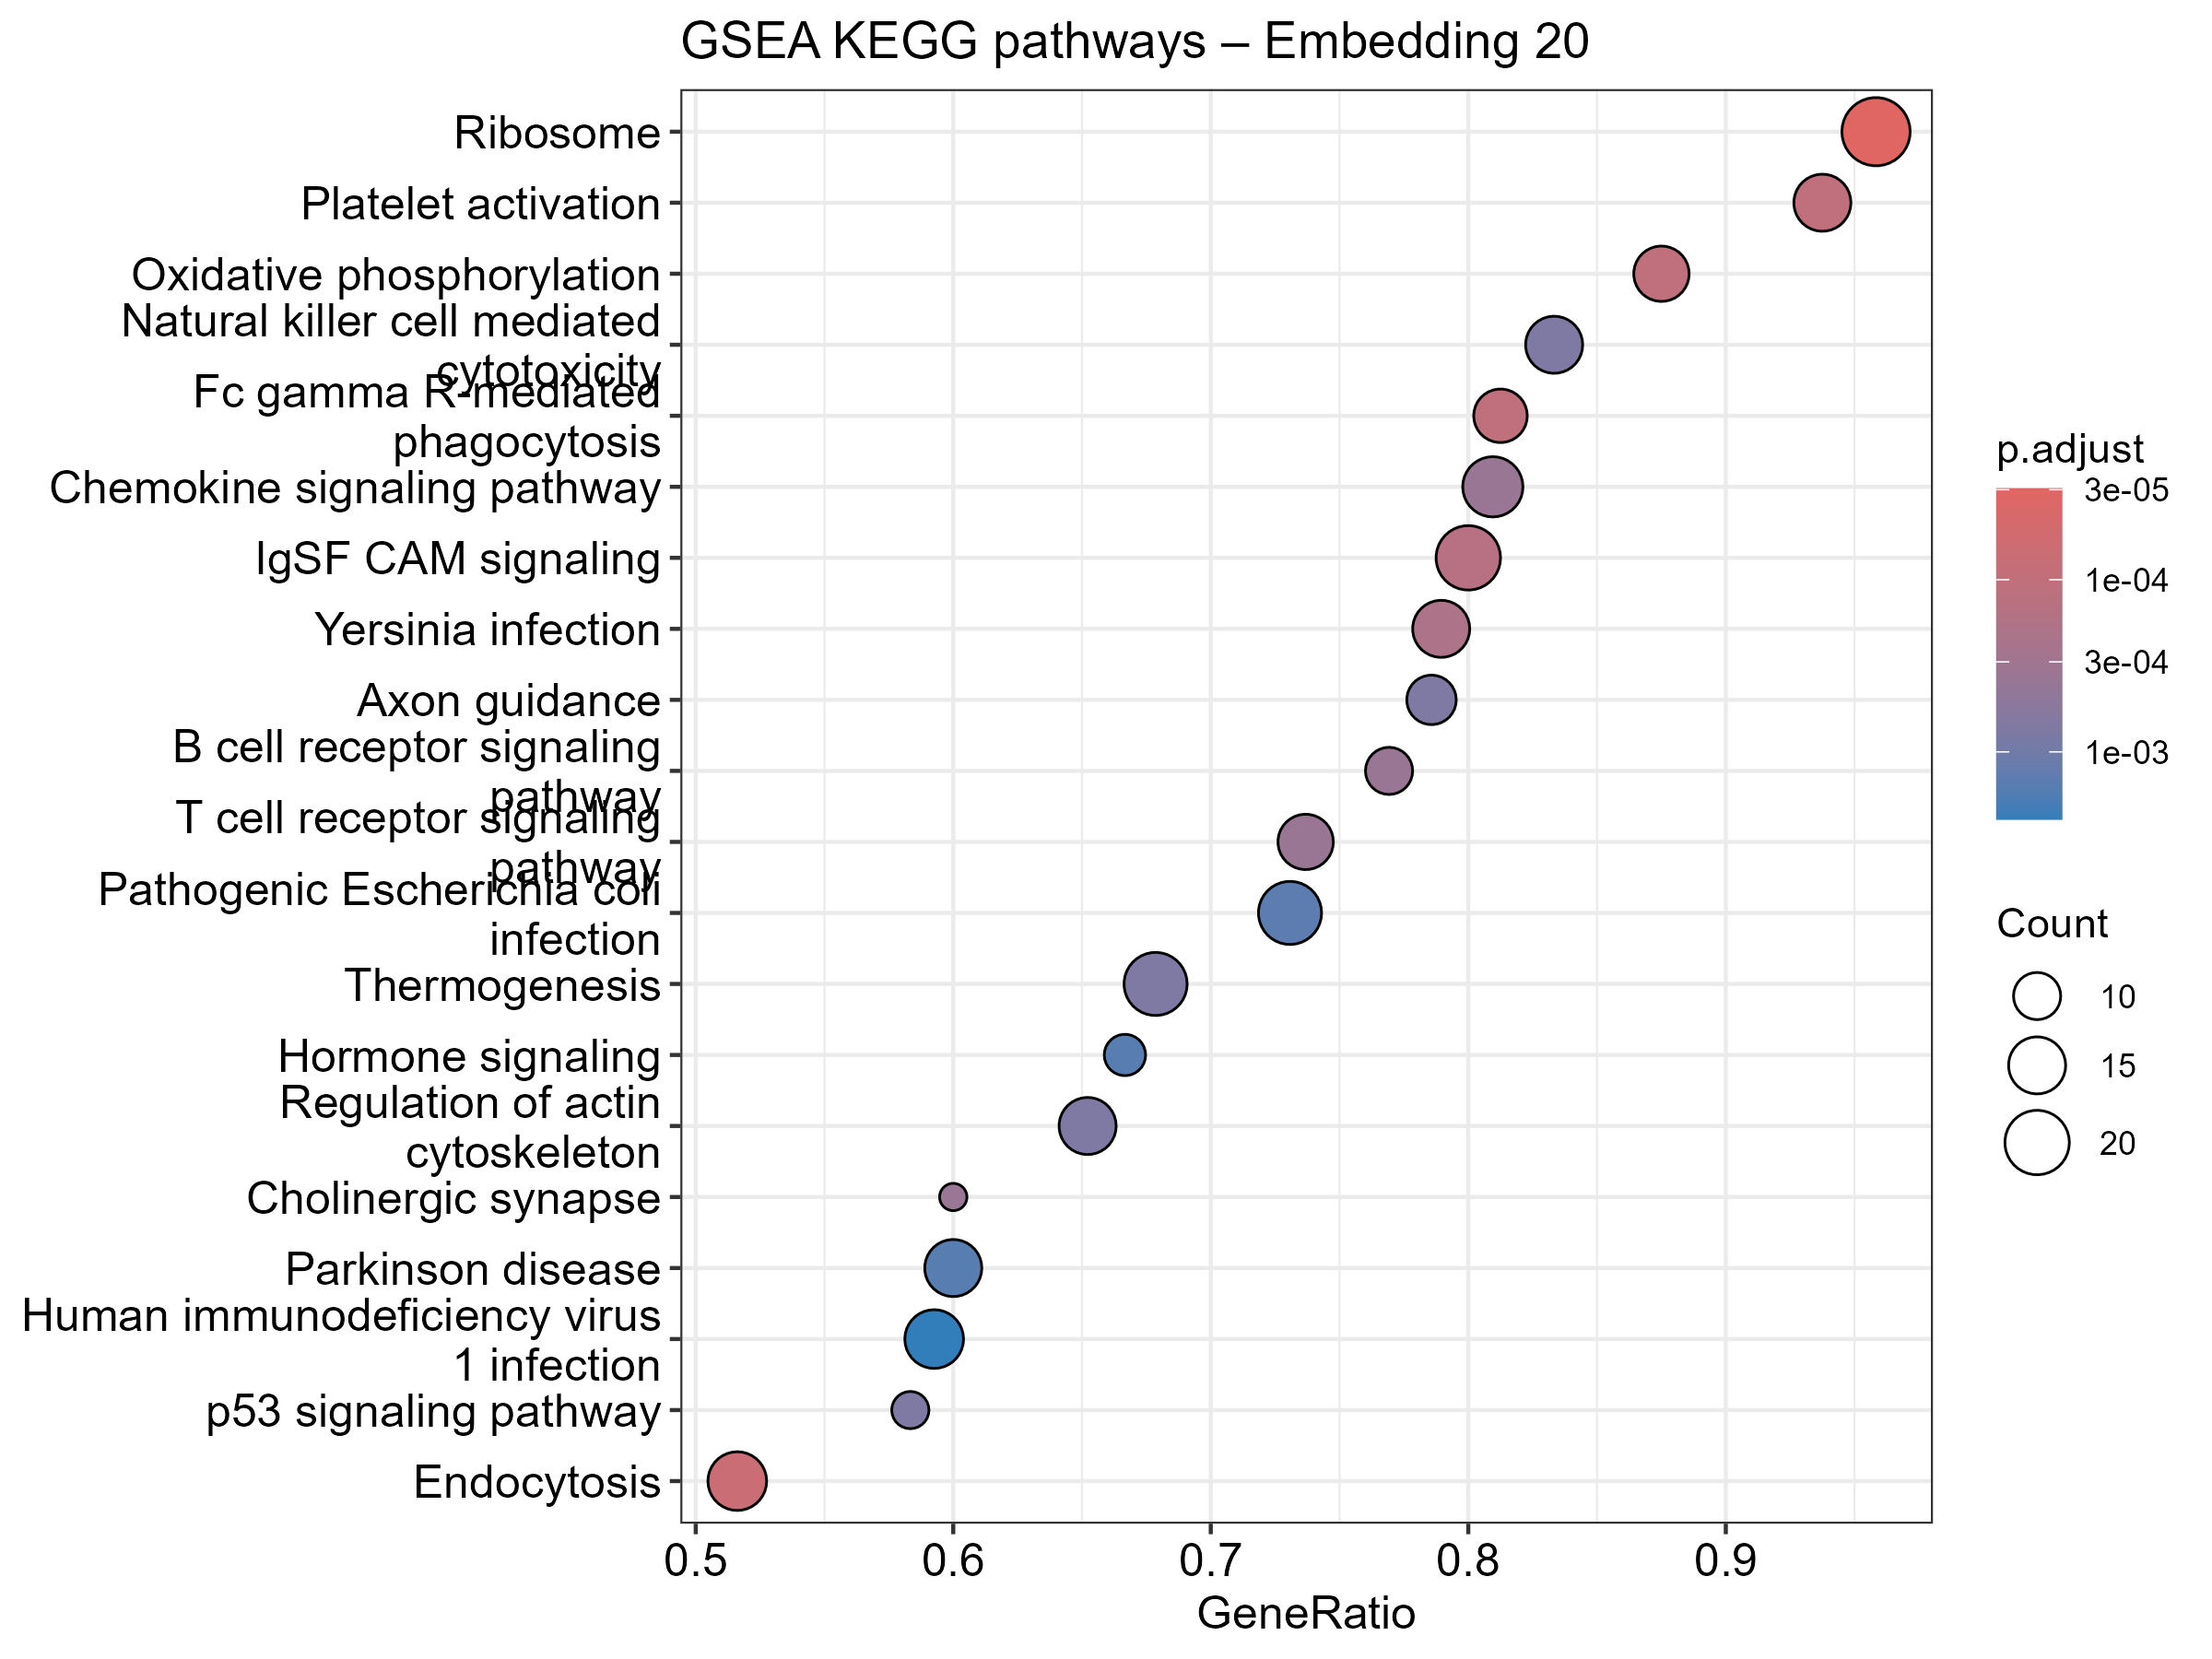

Source data for this figure (header and first rows):
ID, Description, setSize, enrichmentScore, NES, pvalue, p.adjust, qvalue, rank, leading_edge, core_enrichment
hsa03010, Ribosome, 24, -0.7495, -2.464, 2.08207013688123e-07, 2.95653959437134e-05, 1.42457430418189e-05, 235, tags=96%, list=18%, signal=80%, 6201/64969/219927/65003/6183/6203/64960/…
hsa04144, Endocytosis, 31, 0.6704, 2.364, 9.96980709739821e-07, 7.07856303915273e-05, 3.41072348068886e-05, 170, tags=52%, list=13%, signal=46%, 137492/27183/1234/5119/10617/10092/10254…
hsa04666, Fc gamma R-mediated phagocytosis, 16, 0.7858, 2.312, 3.39994135045396e-06, 0.0001071, 5.16102206433582e-05, 227, tags=81%, list=18%, signal=68%, 2214/3635/10092/1785/5579/5594/5295/2215…
hsa04611, Platelet activation, 16, 0.7842, 2.308, 3.77151612393771e-06, 0.0001071, 5.16102206433582e-05, 273, tags=94%, list=21%, signal=75%, 9138/2534/10235/10125/10672/5594/5295/71…
hsa00190, Oxidative phosphorylation, 16, -0.7788, -2.279, 2.32724721337865e-06, 0.0001071, 5.16102206433582e-05, 238, tags=88%, list=19%, signal=72%, 513/4729/6392/7388/29796/51079/1337/521/…
hsa04517, IgSF CAM signaling, 25, 0.689, 2.292, 5.93222497753383e-06, 0.0001404, 6.76481795683682e-05, 294, tags=80%, list=23%, signal=63%, 2534/3635/10092/5579/5594/5295/4690/5062…
hsa05135, Yersinia infection, 19, 0.7196, 2.249, 9.833358686141e-06, 0.0001995, 9.61155360299496e-05, 297, tags=79%, list=23%, signal=62%, 9138/10092/7456/5594/5295/3551/5585/7186…
hsa04062, Chemokine signaling pathway, 21, 0.6916, 2.227, 2.43819971810743e-05, 0.0003638, 0.0001753, 355, tags=81%, list=28%, signal=60%, 1234/6374/2793/54331/10235/2919/5579/559…
hsa04662, B cell receptor signaling pathway, 13, 0.7869, 2.182, 2.55724718325329e-05, 0.0003638, 0.0001753, 189, tags=77%, list=15%, signal=66%, 930/3635/11027/973/5579/5594/5295/3551/5…
hsa04660, T cell receptor signaling pathway, 19, 0.6959, 2.175, 2.56196904817292e-05, 0.0003638, 0.0001753, 284, tags=74%, list=22%, signal=58%, 917/2534/10125/5594/5295/3551/4690/5062/…
hsa04725, Cholinergic synapse, 10, 0.8374, 2.171, 2.87009296305864e-05, 0.0003705, 0.0001785, 83, tags=60%, list=6%, signal=57%, 2534/2793/54331/5579/5594/5295
hsa04810, Regulation of actin cytoskeleton, 23, 0.663, 2.173, 7.66123256465422e-05, 0.0007536, 0.0003631, 273, tags=65%, list=21%, signal=52%, 9138/10092/10672/5594/5295/5062/71/5500/…
hsa04360, Axon guidance, 14, 0.7559, 2.17, 8.27631854172701e-05, 0.0007536, 0.0003631, 260, tags=79%, list=20%, signal=63%, 2534/5594/5295/4690/5062/5170/5530/3688/…
hsa04650, Natural killer cell mediated cytotoxicit…, 18, 0.7023, 2.159, 7.24741612886212e-05, 0.0007536, 0.0003631, 297, tags=83%, list=23%, signal=65%, 2214/2534/5579/3802/5594/5295/2215/3824/…
hsa04714, Thermogenesis, 28, -0.6201, -2.123, 8.33705456274712e-05, 0.0007536, 0.0003631, 326, tags=68%, list=25%, signal=52%, 51422/4713/6009/513/4729/6392/7388/29796…
hsa04115, p53 signaling pathway, 12, -0.7793, -2.09, 8.49141311425379e-05, 0.0007536, 0.0003631, 111, tags=58%, list=9%, signal=54%, 8493/637/64326/5366/55367/901/581
hsa05130, Pathogenic Escherichia coli infection, 26, 0.6208, 2.093, 0.000172, 0.001437, 0.0006922, 294, tags=73%, list=23%, signal=58%, 9138/2534/10092/10672/7456/5594/3551/469…
hsa04081, Hormone signaling, 12, 0.7684, 2.103, 0.0002147, 0.001605, 0.0007731, 117, tags=67%, list=9%, signal=61%, 551/2793/54331/79602/10672/5295/6776/300…
hsa05012, Parkinson disease, 25, -0.616, -2.039, 0.0002081, 0.001605, 0.0007731, 238, tags=60%, list=19%, signal=50%, 513/4729/6392/7388/29796/51079/1337/4731…
hsa05170, Human immunodeficiency virus 1 infection, 27, 0.5845, 1.989, 0.0003471, 0.002465, 0.001188, 239, tags=59%, list=19%, signal=49%, 1174/917/1234/2793/54331/567/5579/5594/5…
hsa04260, Cardiac muscle contraction, 10, -0.7766, -1.965, 0.000368, 0.002488, 0.001199, 185, tags=70%, list=14%, signal=60%, 7388/29796/1337/7384/1347/27089/1329
hsa05140, Leishmaniasis, 12, 0.7545, 2.065, 0.0003886, 0.002508, 0.001209, 192, tags=75%, list=15%, signal=64%, 2214/5743/5579/4689/5594/2215/3112/2212/…
hsa04510, Focal adhesion, 20, 0.6433, 2.038, 0.0004487, 0.002655, 0.001279, 284, tags=75%, list=22%, signal=59%, 2534/5579/5594/5295/5062/5170/71/5908/55…
hsa04270, Vascular smooth muscle contraction, 10, 0.7748, 2.009, 0.0004451, 0.002655, 0.001279, 260, tags=90%, list=20%, signal=72%, 551/9138/5579/10672/5594/5500/4659/135/6…
hsa04380, Osteoclast differentiation, 20, 0.6398, 2.027, 0.0005201, 0.002954, 0.001423, 190, tags=55%, list=15%, signal=48%, 2214/2534/11027/4689/5594/5295/3551/7186…
hsa04072, Phospholipase D signaling pathway, 16, 0.6886, 2.026, 0.0005788, 0.002987, 0.001439, 297, tags=75%, list=23%, signal=58%, 551/2534/1785/10672/5594/5295/10555/1606…
hsa04612, Antigen processing and presentation, 10, 0.7704, 1.997, 0.0005479, 0.002987, 0.001439, 238, tags=70%, list=19%, signal=57%, 567/3802/3112/3824/3804/811/3805
hsa05163, Human cytomegalovirus infection, 32, 0.5387, 1.909, 0.000589, 0.002987, 0.001439, 297, tags=62%, list=23%, signal=49%, 9138/1234/2793/54331/567/5743/5579/10672…
hsa04014, Ras signaling pathway, 22, 0.6192, 2.012, 0.0006591, 0.003227, 0.001555, 244, tags=59%, list=19%, signal=49%, 2793/54331/10235/10125/5579/5594/5295/35…
hsa04613, Neutrophil extracellular trap formation, 12, 0.7339, 2.009, 0.0007523, 0.003561, 0.001716, 190, tags=67%, list=15%, signal=57%, 2214/5579/4689/5594/5295/2215/71/2212
hsa04145, Phagosome, 16, 0.6734, 1.982, 0.0009845, 0.00451, 0.002173, 326, tags=81%, list=25%, signal=61%, 2214/4689/23673/2215/3112/71/2212/3688/8…
hsa04657, IL-17 signaling pathway, 12, 0.7186, 1.967, 0.001204, 0.005342, 0.002574, 242, tags=75%, list=19%, signal=61%, 6374/2919/5743/5594/3551/7186/5597/84818…
hsa05208, Chemical carcinogenesis - reactive oxyge…, 26, -0.5649, -1.89, 0.001403, 0.006038, 0.002909, 238, tags=65%, list=19%, signal=54%, 513/4729/6392/7388/847/29796/51079/10327…
hsa05014, Amyotrophic lateral sclerosis, 41, -0.4713, -1.756, 0.0021, 0.008772, 0.004227, 238, tags=44%, list=19%, signal=37%, 513/4729/6392/7388/847/29796/51079/1337/…
hsa05132, Salmonella infection, 33, 0.5136, 1.839, 0.002217, 0.008993, 0.004333, 294, tags=61%, list=23%, signal=48%, 388/10092/1785/1639/27072/8677/57617/559…
hsa04668, TNF signaling pathway, 16, 0.641, 1.886, 0.002458, 0.009696, 0.004672, 115, tags=50%, list=9%, signal=46%, 6374/2919/5743/5594/5295/3551/7186/8986
hsa04921, Oxytocin signaling pathway, 12, 0.6907, 1.891, 0.00331, 0.0127, 0.006121, 273, tags=75%, list=21%, signal=60%, 5743/5579/5594/71/5500/5530/4659/6093/60
hsa04926, Relaxin signaling pathway, 10, 0.7171, 1.859, 0.003424, 0.0128, 0.006166, 83, tags=40%, list=6%, signal=38%, 2793/54331/5594/5295
hsa04010, MAPK signaling pathway, 31, 0.5055, 1.783, 0.004102, 0.01494, 0.007197, 213, tags=39%, list=17%, signal=33%, 4296/10235/10125/5579/5594/3551/7186/506…
hsa05202, Transcriptional misregulation in cancer, 16, -0.5991, -1.753, 0.005511, 0.01956, 0.009426, 291, tags=56%, list=23%, signal=44%, 466/5154/4609/5371/6688/2313/860/3398/58…
hsa04530, Tight junction, 16, 0.61, 1.795, 0.005905, 0.02045, 0.009854, 383, tags=81%, list=30%, signal=58%, 10092/123720/71/3688/10096/5516/6093/60/…
hsa05020, Prion disease, 28, -0.5069, -1.735, 0.007106, 0.02402, 0.01158, 238, tags=57%, list=19%, signal=48%, 513/4729/6392/116443/7388/29796/51079/13…
hsa04728, Dopaminergic synapse, 13, 0.639, 1.772, 0.008084, 0.02495, 0.01202, 377, tags=77%, list=29%, signal=55%, 2793/54331/5579/5500/5530/5516/2790/5521…
hsa04015, Rap1 signaling pathway, 20, 0.5582, 1.768, 0.007864, 0.02495, 0.01202, 285, tags=60%, list=22%, signal=47%, 10235/5579/25865/5594/5295/71/5908/83593…
hsa03013, Nucleocytoplasmic transport, 18, -0.572, -1.712, 0.007891, 0.02495, 0.01202, 256, tags=44%, list=20%, signal=36%, 79228/51068/23633/10921/57187/7341/6613/…
hsa05022, Pathways of neurodegeneration - multiple…, 47, -0.4292, -1.64, 0.007955, 0.02495, 0.01202, 238, tags=45%, list=19%, signal=38%, 513/4729/6392/7388/847/6310/29796/1499/5…
hsa04932, Non-alcoholic fatty liver disease, 24, -0.5158, -1.696, 0.008465, 0.02558, 0.01232, 224, tags=62%, list=17%, signal=53%, 4729/6392/3953/7388/29796/51079/1337/473…
hsa04621, NOD-like receptor signaling pathway, 20, 0.5535, 1.754, 0.00911, 0.02695, 0.01299, 242, tags=50%, list=19%, signal=41%, 2919/5594/3551/5585/7186/55914/55072/753…
hsa03083, Polycomb repressive complex, 12, -0.6456, -1.731, 0.009411, 0.02727, 0.01314, 313, tags=75%, list=24%, signal=57%, 7323/84458/9212/5928/84108/10238/121536/…
hsa04935, Growth hormone synthesis, secretion and …, 10, 0.6846, 1.775, 0.009706, 0.02756, 0.01328, 374, tags=70%, list=29%, signal=50%, 5579/5594/5295/6776/2885/6772/64764
hsa04931, Insulin resistance, 10, 0.6836, 1.772, 0.01001, 0.02788, 0.01343, 153, tags=50%, list=12%, signal=44%, 5579/5295/3551/5170/5500
hsa05415, Diabetic cardiomyopathy, 22, -0.5429, -1.735, 0.01064, 0.02907, 0.01401, 238, tags=64%, list=19%, signal=53%, 513/4729/6392/7388/29796/51660/51079/133…
hsa05145, Toxoplasmosis, 10, 0.6765, 1.754, 0.01169, 0.03133, 0.01509, 192, tags=60%, list=15%, signal=51%, 1234/5594/3551/5170/3112/3688
hsa04012, ErbB signaling pathway, 14, 0.5985, 1.718, 0.01209, 0.03144, 0.01515, 113, tags=43%, list=9%, signal=40%, 5579/5594/5295/4690/6776/5062
hsa03082, ATP-dependent chromatin remodeling, 16, -0.5637, -1.65, 0.01218, 0.03144, 0.01515, 248, tags=56%, list=19%, signal=46%, 5928/29844/8932/9274/6601/1108/7528/9219…
hsa05206, MicroRNAs in cancer, 16, 0.5661, 1.666, 0.01769, 0.04485, 0.02161, 87, tags=31%, list=7%, signal=30%, 5743/5579/5594/5295/3551
hsa05205, Proteoglycans in cancer, 19, 0.5183, 1.62, 0.01811, 0.04512, 0.02174, 284, tags=68%, list=22%, signal=54%, 9138/5579/5594/5295/5170/71/5500/3688/46…
